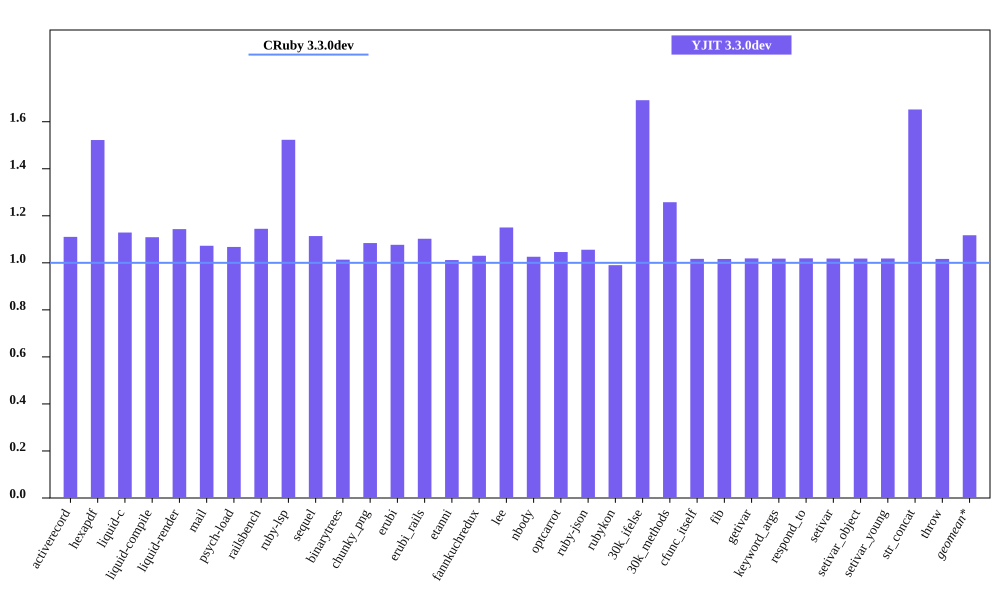

Source data for this figure (header and first rows):
bench, CRuby 3.3.0dev mem (MiB), YJIT 3.3.0dev mem (MiB), Inline Code, Outlined Code, YJIT Mem overhead
activerecord, 48.98, 54.39, 2, 1
hexapdf, 211.4, 321.7, 2, 2
liquid-c, 31.75, 35.84, 1, 1
liquid-compile, 28.54, 31.65, 1, 1
liquid-render, 30.66, 35.05, 1, 1
mail, 41.16, 44.15, 1, 1
psych-load, 29.48, 31.48, 1, 1
railsbench, 103.2, 118.2, 4, 3
ruby-lsp, 82.84, 126.2, 8, 5
sequel, 32.3, 35.97, 1, 1
binarytrees, 21.61, 21.91, 1, 1
chunky_png, 51.93, 56.3, 1, 1
erubi, 24.57, 26.46, 1, 1
erubi_rails, 83.72, 92.29, 3, 2
etanni, 19.17, 19.4, 1, 1
fannkuchredux, 15.86, 16.34, 1, 1
lee, 26.45, 30.43, 1, 1
nbody, 15.73, 16.14, 1, 1
optcarrot, 54.0, 56.48, 1, 1
ruby-json, 16.41, 17.33, 1, 1
rubykon, 246.7, 244.2, 1, 1
30k_ifelse, 57.66, 97.53, 8, 7
30k_methods, 48.02, 60.4, 3, 3
cfunc_itself, 15.69, 15.96, 1, 1
fib, 15.69, 15.95, 1, 1
getivar, 15.76, 16.05, 1, 1
keyword_args, 15.69, 15.97, 1, 1
respond_to, 15.77, 16.07, 1, 1
setivar, 15.76, 16.05, 1, 1
setivar_object, 15.7, 15.98, 1, 1
setivar_young, 15.7, 15.98, 1, 1
str_concat, 41.95, 69.3, 1, 1
throw, 15.75, 16.02, 1, 1
